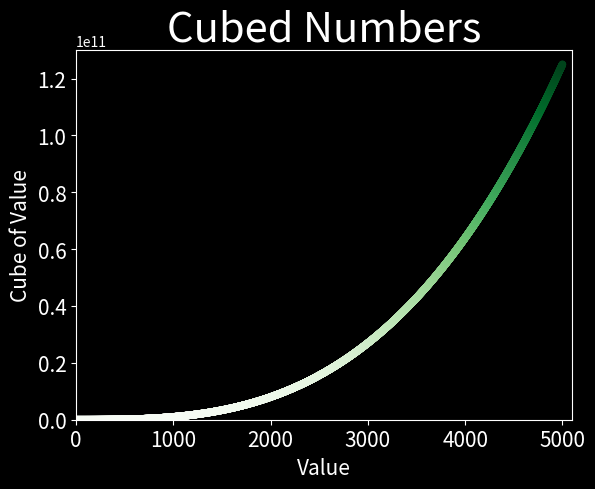

Generate this figure with matplotlib:
#The Cubes
# [redacted]
# #Plots the first 5000 cubes onto a graph

import matplotlib.pyplot as plt

x_values = range(0, 5001)
y_values = [x**3 for x in x_values]
plt.style.use('dark_background')
fig, ax = plt.subplots()
ax.scatter(x_values, y_values, c=y_values, cmap=plt.cm.Greens, s=20)
ax.set_title("Cubed Numbers",fontsize=30)
ax.set_xlabel("Value",fontsize=15)
ax.set_ylabel("Cube of Value",fontsize=15)
ax.tick_params(axis='both',which='major',labelsize=15)
ax.axis([0,5100,0,130000000000])
plt.show()
